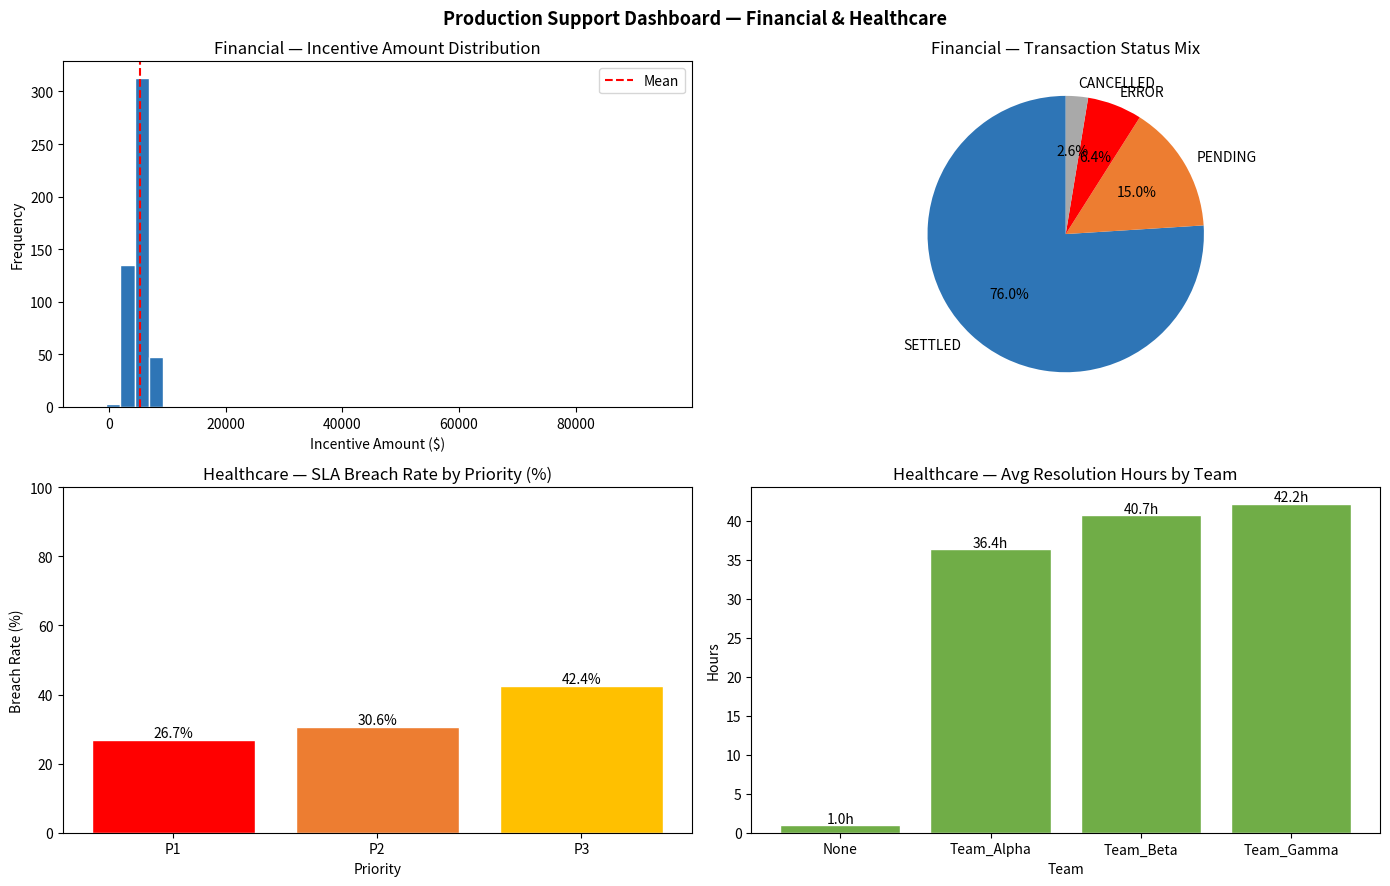

The matplotlib source for this figure:
"""
Data Quality Profiler & Anomaly Detection
==========================================
Use Case: Automated data profiling for production support —
          surfaces data quality issues, missing values, and
          statistical anomalies in daily data loads.

Covers two domains:
  1. Financial Services — incentive & partner transaction data
  2. Healthcare         — customer case SLA monitoring

[redacted]
Tools:  Python, pandas, numpy, matplotlib
"""

import pandas as pd
import numpy as np
import matplotlib.pyplot as plt
from datetime import datetime, timedelta


# ================================================================
# SECTION 1: FINANCIAL SERVICES — Incentive Transaction Analysis
# ================================================================

np.random.seed(42)
n = 500

fin_data = {
    "transaction_id":   [f"TXN{str(i).zfill(5)}" for i in range(1, n + 1)],
    "partner_id":       np.random.choice([f"P{str(i).zfill(3)}" for i in range(1, 51)], n),
    "program_code":     np.random.choice(["PROG_A", "PROG_B", "PROG_C", "PROG_D"], n),
    "transaction_date": [datetime.today() - timedelta(days=int(np.random.randint(0, 90))) for _ in range(n)],
    "settlement_date":  [datetime.today() - timedelta(days=int(np.random.randint(0, 85))) for _ in range(n)],
    "incentive_amount": np.random.normal(loc=5000, scale=1200, size=n).round(2),
    "status":           np.random.choice(["SETTLED", "PENDING", "ERROR", "CANCELLED"], n, p=[0.75, 0.15, 0.07, 0.03]),
}

# Inject intentional data quality issues for demonstration
fin_data["partner_id"][10]       = None    # null partner
fin_data["incentive_amount"][25] = 95000   # outlier — suspiciously high
fin_data["incentive_amount"][26] = -3000   # negative (invalid)
fin_data["transaction_id"][50]   = fin_data["transaction_id"][49]  # duplicate

df_fin = pd.DataFrame(fin_data)
df_fin["transaction_date"] = pd.to_datetime(df_fin["transaction_date"])
df_fin["settlement_date"]  = pd.to_datetime(df_fin["settlement_date"])
df_fin["days_to_settle"]   = (df_fin["settlement_date"] - df_fin["transaction_date"]).dt.days


# ================================================================
# SECTION 2: HEALTHCARE — Customer Case SLA Monitoring
# ================================================================

m = 400
priorities = np.random.choice(["P1", "P2", "P3"], m, p=[0.1, 0.4, 0.5])
sla_map    = {"P1": 4, "P2": 24, "P3": 72}

created_dates    = [datetime.today() - timedelta(days=int(np.random.randint(0, 90))) for _ in range(m)]
resolution_hours = [
    max(1, int(np.random.normal(loc=sla_map[p] * 0.8, scale=sla_map[p] * 0.6)))
    for p in priorities
]

hc_data = {
    "case_id":          [f"CASE{str(i).zfill(5)}" for i in range(1, m + 1)],
    "customer_id":      np.random.choice([f"CUST{str(i).zfill(4)}" for i in range(1, 101)], m),
    "case_type":        np.random.choice(["Equipment Fault", "Software Issue", "Billing", "Service Request"], m),
    "priority":         priorities,
    "assigned_team":    np.random.choice(["Team_Alpha", "Team_Beta", "Team_Gamma"], m),
    "created_date":     created_dates,
    "resolution_hours": resolution_hours,
    "status":           np.random.choice(["Resolved", "Open", "Escalated"], m, p=[0.72, 0.20, 0.08]),
}

# Inject missing data
hc_data["customer_id"][5]   = None
hc_data["assigned_team"][8] = None

df_hc = pd.DataFrame(hc_data)
df_hc["sla_threshold"] = df_hc["priority"].map(sla_map)
df_hc["sla_status"]    = np.where(
    df_hc["resolution_hours"] > df_hc["sla_threshold"], "SLA_BREACH", "WITHIN_SLA"
)


# ================================================================
# MODULE 1: DATA PROFILING (reusable for both domains)
# ================================================================

def profile_dataframe(df, domain_name):
    print("\n" + "=" * 60)
    print(f"DATA QUALITY PROFILE — {domain_name}")
    print(f"Run Date : {datetime.today().strftime('%Y-%m-%d %H:%M')}")
    print(f"Records  : {len(df):,}")
    print("=" * 60)

    null_summary = df.isnull().sum()
    null_pct     = (df.isnull().mean() * 100).round(2)
    null_report  = pd.DataFrame({"null_count": null_summary, "null_pct": null_pct})
    null_report  = null_report[null_report["null_count"] > 0]

    print("\n── NULL / MISSING VALUES ──")
    print("  No null values detected." if null_report.empty else null_report.to_string())

    print("\n── RECORD COUNT BY CATEGORY ──")
    cat_col = "program_code" if "program_code" in df.columns else "case_type"
    print(df[cat_col].value_counts().to_string())


# ================================================================
# MODULE 2: ANOMALY DETECTION — Financial (Z-score on amounts)
# ================================================================

def detect_amount_anomalies(df, column="incentive_amount", threshold=3.0):
    print("\n" + "=" * 60)
    print(f"ANOMALY DETECTION — {column} (|Z-score| > {threshold})")
    print("=" * 60)

    mean = df[column].mean()
    std  = df[column].std()
    df   = df.copy()
    df["z_score"] = ((df[column] - mean) / std).round(2)

    anomalies = df[df["z_score"].abs() > threshold]
    print(f"  Mean: {mean:,.2f}  |  Std Dev: {std:,.2f}")
    print(f"  Anomalies found: {len(anomalies)}\n")
    if not anomalies.empty:
        print(anomalies[["transaction_id", "partner_id", "program_code",
                          column, "z_score", "status"]].to_string(index=False))


# ================================================================
# MODULE 3: SLA BREACH ANALYSIS — Healthcare
# ================================================================

def analyze_sla_breaches(df):
    print("\n" + "=" * 60)
    print("SLA BREACH ANALYSIS — Healthcare Cases")
    print("=" * 60)

    total    = len(df)
    breaches = df[df["sla_status"] == "SLA_BREACH"]
    print(f"  Total Cases  : {total:,}")
    print(f"  SLA Breaches : {len(breaches):,} ({len(breaches)/total*100:.1f}%)")

    print("\n  Breach Rate by Priority:")
    priority_summary = df.groupby("priority").apply(
        lambda x: pd.Series({
            "total":         len(x),
            "breaches":      (x["sla_status"] == "SLA_BREACH").sum(),
            "breach_pct":    round(100.0 * (x["sla_status"] == "SLA_BREACH").sum() / len(x), 1),
            "avg_res_hours": round(x["resolution_hours"].mean(), 1),
        })
    )
    print(priority_summary.to_string())

    print("\n  Breach Rate by Team:")
    team_summary = df.groupby("assigned_team").apply(
        lambda x: pd.Series({
            "total":      len(x),
            "breaches":   (x["sla_status"] == "SLA_BREACH").sum(),
            "breach_pct": round(100.0 * (x["sla_status"] == "SLA_BREACH").sum() / len(x), 1),
        })
    ).sort_values("breach_pct", ascending=False)
    print(team_summary.to_string())


# ================================================================
# MODULE 4: SETTLEMENT GAP ANALYSIS — Financial
# ================================================================

def analyze_settlement_gaps(df, threshold_days=5):
    print("\n" + "=" * 60)
    print(f"SETTLEMENT GAP ANALYSIS (threshold: {threshold_days} days)")
    print("=" * 60)

    breaches = df[df["days_to_settle"] > threshold_days]
    print(f"  Total Records     : {len(df):,}")
    print(f"  Gap Breaches      : {len(breaches):,} ({len(breaches)/len(df)*100:.1f}%)")
    print(f"  Avg Gap (all)     : {df['days_to_settle'].mean():.1f} days")
    if not breaches.empty:
        print(f"  Avg Gap (breaches): {breaches['days_to_settle'].mean():.1f} days")


# ================================================================
# MODULE 5: DUAL-DOMAIN DASHBOARD (4-panel chart)
# ================================================================

def generate_dashboard(df_fin, df_hc):
    fig, axes = plt.subplots(2, 2, figsize=(14, 9))
    fig.suptitle("Production Support Dashboard — Financial & Healthcare",
                 fontsize=13, fontweight="bold")

    # Panel 1 (Financial): Incentive amount distribution
    axes[0, 0].hist(df_fin["incentive_amount"], bins=40, color="#2E75B6", edgecolor="white")
    axes[0, 0].axvline(df_fin["incentive_amount"].mean(), color="red",
                       linestyle="--", label="Mean")
    axes[0, 0].set_title("Financial — Incentive Amount Distribution")
    axes[0, 0].set_xlabel("Incentive Amount ($)")
    axes[0, 0].set_ylabel("Frequency")
    axes[0, 0].legend()

    # Panel 2 (Financial): Transaction status breakdown
    status_counts = df_fin["status"].value_counts()
    colors_fin    = ["#2E75B6", "#ED7D31", "#FF0000", "#A9A9A9"]
    axes[0, 1].pie(status_counts, labels=status_counts.index,
                   autopct="%1.1f%%", colors=colors_fin[:len(status_counts)], startangle=90)
    axes[0, 1].set_title("Financial — Transaction Status Mix")

    # Panel 3 (Healthcare): SLA breach rate by priority
    sla_summary = df_hc.groupby("priority").apply(
        lambda x: round(100.0 * (x["sla_status"] == "SLA_BREACH").sum() / len(x), 1)
    ).reindex(["P1", "P2", "P3"])
    bars = axes[1, 0].bar(sla_summary.index, sla_summary.values,
                          color=["#FF0000", "#ED7D31", "#FFC000"], edgecolor="white")
    axes[1, 0].set_title("Healthcare — SLA Breach Rate by Priority (%)")
    axes[1, 0].set_xlabel("Priority")
    axes[1, 0].set_ylabel("Breach Rate (%)")
    axes[1, 0].set_ylim(0, 100)
    for bar, val in zip(bars, sla_summary.values):
        axes[1, 0].text(bar.get_x() + bar.get_width() / 2,
                        bar.get_height() + 1, f"{val}%", ha="center", fontsize=10)

    # Panel 4 (Healthcare): Average resolution hours by team
    team_avg = df_hc.groupby("assigned_team")["resolution_hours"].mean().round(1)
    axes[1, 1].bar(team_avg.index, team_avg.values, color="#70AD47", edgecolor="white")
    axes[1, 1].set_title("Healthcare — Avg Resolution Hours by Team")
    axes[1, 1].set_xlabel("Team")
    axes[1, 1].set_ylabel("Hours")
    for i, val in enumerate(team_avg.values):
        axes[1, 1].text(i, val + 0.3, f"{val}h", ha="center", fontsize=10)

    plt.tight_layout()
    plt.savefig("production_support_dashboard.png", dpi=150, bbox_inches="tight")
    print("\n  Chart saved: production_support_dashboard.png")
    plt.show()


# ================================================================
# MAIN — Run all modules
# ================================================================

if __name__ == "__main__":
    # Financial domain
    profile_dataframe(df_fin, "Financial Services — Incentive Transactions")
    detect_amount_anomalies(df_fin, column="incentive_amount", threshold=3.0)
    analyze_settlement_gaps(df_fin, threshold_days=5)

    # Healthcare domain
    profile_dataframe(df_hc, "Healthcare — Customer Cases")
    analyze_sla_breaches(df_hc)

    # Combined visual dashboard
    generate_dashboard(df_fin, df_hc)

    print("\n" + "=" * 60)
    print("REPORT COMPLETE")
    print("=" * 60)
